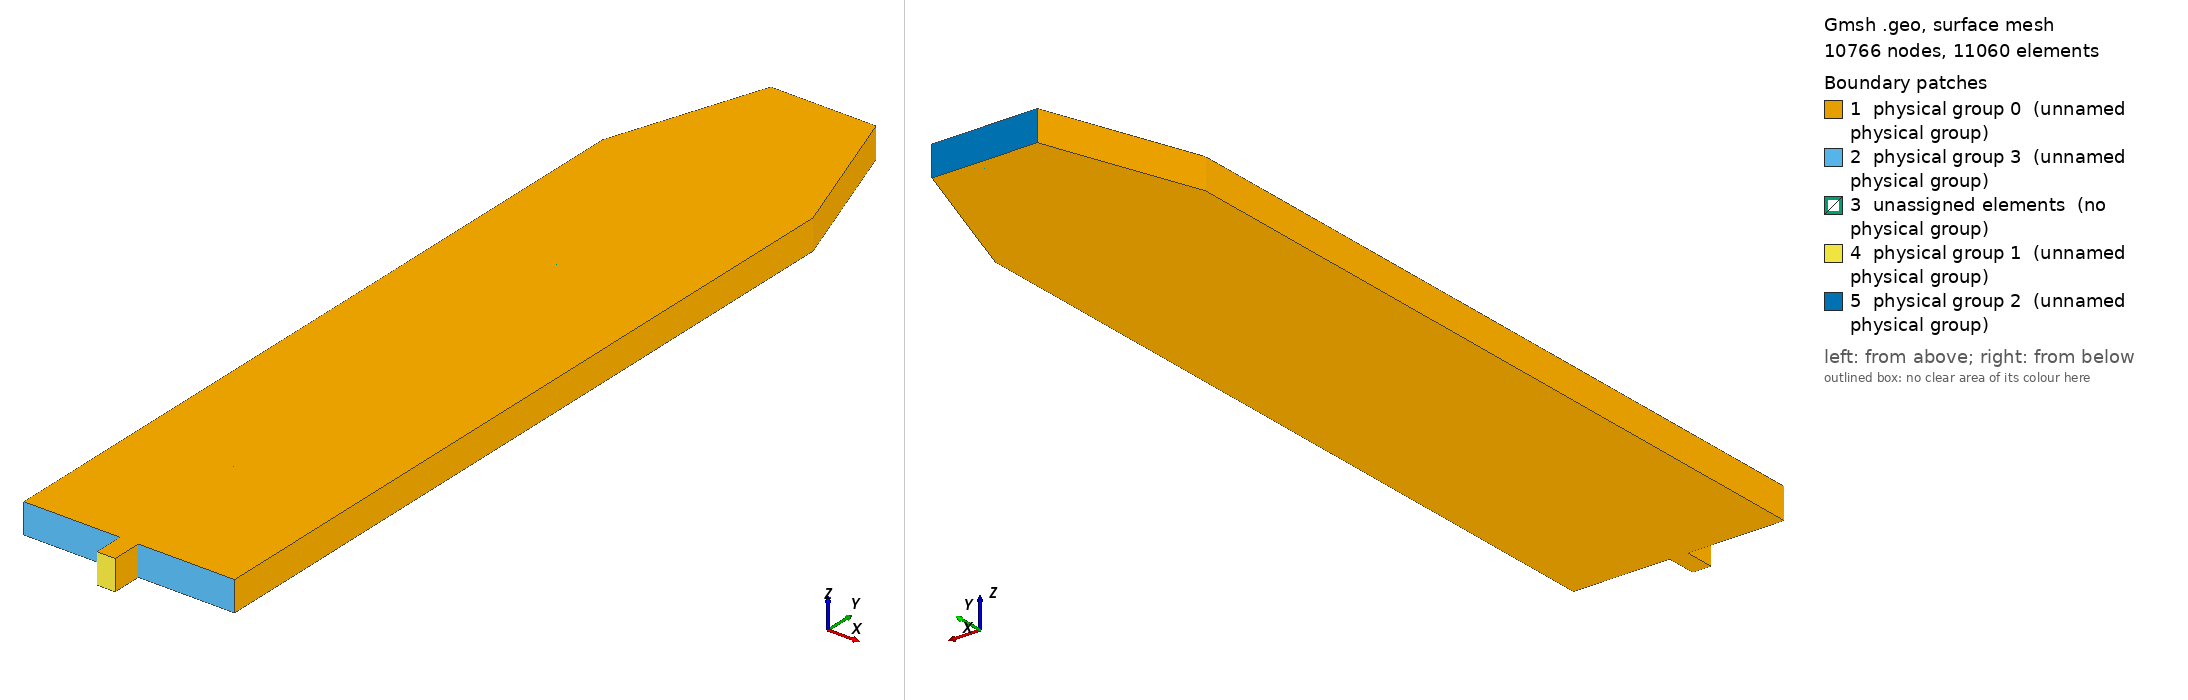

Gmsh geometry script, surface-meshed: 10766 nodes, 11060 surface elements. Boundary patches (legend numbers): 1 physical group 0 (unnamed physical group), 2 physical group 3 (unnamed physical group), 3 unassigned elements (no physical group), 4 physical group 1 (unnamed physical group), 5 physical group 2 (unnamed physical group). Left view from above one corner, right view from below the opposite corner. Legend entries are the model's physical surfaces; 'unassigned elements' are surfaces in no physical group. The drawing asked Gmsh for element sizes between 1% and 20% of the model's largest extent; the script's own settings can give other sizes.

=== spouted_structured_with_restriction.geo (drawn) ===
// SPDX-FileCopyrightText: Copyright (c) 2022 The Lethe Authors
// SPDX-License-Identifier: Apache-2.0 WITH LLVM-exception OR LGPL-2.1-or-later

// Define a variable

H=1; // height of bed
W=0.128; // half width of bed from end of channel to end of bed
Z = 0.04; // depth of the bed in z
iW=0.012; // half width of channel
B=0.04; // point at channel inlet
nw=18;  // number of points  in the half width of bed after channel
nwi=3; // number of points in width of channel
nb=6; // number of points in the height of the channel
nh=101; // number of points in the height of the bed without channel
zl = 4; // number of cells in the z direction (depth)
T = 0.2; // height of top part
nt = 21;
L = 0.07; // half width of top part
nl = 10;

Point(2) = {-iW, -B, 0};
Point(3) = {+iW, -B, 0};
Point(11) = {-W-iW, 0, 0};
Point(12) = {-iW, 0, 0};
Point(13) = {iW,0, 0};
Point(14) = {iW+W, 0, 0};
Point(21) = {-W-iW, H, 0};
Point(22) = {-iW, H, 0};
Point(23) = {iW,H, 0};
Point(24) = {iW+W, H, 0};
Point(31) = {-L, T+H, 0};
Point(32) = {L, T+H, 0};
Point(33) = {-iW, T+H, 0};
Point(34) = {+iW, T+H, 0};

Line(1)={11,12};
Line(2)={12,2};
Line(3)={2,3};
Line(4)={3,13};
Line(5)={13,14};
Line(6)={14,24};
Line(7)={24,23};
Line(8)={23,22};
Line(9)={22,21};
Line(10)={21,11};

Line(101)={12,13};
Line(102)={12,22};
Line(103)={13,23};
Line(104)={21,31};
Line(105)={31,33};
Line(106)={33,34};
Line(107)={34,32};
Line(108)={32,24};
Line(109)={22,33};
Line(110)={23,34};


Line Loop(1) = {1,102,9,10};
Line Loop(2) = {101,103,8,-102};
Line Loop(3) = {5,6,7,-103};
Line Loop(4) = {2,3,4,-101};
Line Loop(5) = {104, 105, -109, 9};
Line Loop(6) = {109, 106, -110, 8};
Line Loop(7) = {110, 107, 108, 7};


Plane Surface(1) = {1} ;
Plane Surface(2) = {2} ;
Plane Surface(3) = {3} ;
Plane Surface(4) = {4} ;
Plane Surface(5) = {5} ;
Plane Surface(6) = {6} ;
Plane Surface(7) = {7} ;

Transfinite Surface {1,2,3,4,5,6,7};
Recombine Surface{1,2,3,4,5,6,7};

Extrude {0, 0, Z} {
  Surface{1}; Surface{3}; Surface{2}; Surface{4}; Surface{5}; Surface{6}; Surface{7}; Layers{zl}; Recombine;
}


Transfinite Line {10,102,103,6} = Ceil(nh) Using Progression 1;
Transfinite Line {1,5,9,7, 107, 105} = Ceil(nw) Using Progression 1;
Transfinite Line {3,101,8,106} = Ceil(nwi) Using Progression 1;
Transfinite Line {2,4} = Ceil(nb) Using Progression 1;
Transfinite Line {104,108,109,110} = Ceil(nt) Using Progression 1;

Physical Volume(0) = {1:7};

Physical Surface(0) = {1,2,3,4,5,6,7,131,132,145,154,176,185,193,198,207,220,242,259,264}; // sides
Physical Surface(1) = {189}; // channel inlet
Physical Surface(2) = {211,233,255}; // outlet
Physical Surface(3) = {119,141}; // bed inlet (background velocity)
